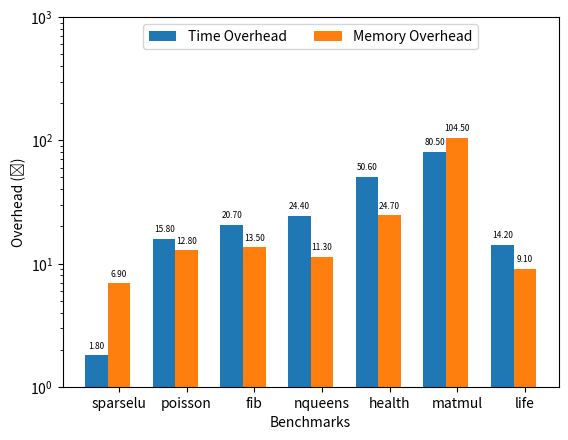

This chart was generated by the following Python code:
import numpy as np
import matplotlib.pyplot as plt


def main():
    benchmark = ["sparselu", "poisson", "fib", "nqueens", "health", "matmul", "life"]
    time = [1.8, 15.8, 20.7, 24.4, 50.6, 80.5, 14.2]
    memory = [6.9, 12.8, 13.5, 11.3, 24.7, 104.5, 9.1]
    width = 0.2
    space = 1
    groups = [time, memory]
    desc = ['Time Overhead', "Memory Overhead"]
    xticks = benchmark
    index = np.arange(len(xticks)) * width * (len(groups) + space)
    plt.clf()
    fig, ax = plt.subplots()
    bar1 = ax.bar(index + 0 * width, time, width=width)
    for x,y in zip(index + 0 * width, time):
        label = "{:.2f}".format(y)
        ax.annotate(label, (x,y), textcoords="offset points", xytext=(0,5), ha='center', fontsize=6)
    bar2 = ax.bar(index + 1 * width, memory, width=width)
    for x,y in zip(index + 1 * width, memory):
        label = "{:.2f}".format(y)
        ax.annotate(label, (x,y), textcoords="offset points", xytext=(0,5), ha='center', fontsize=6)
    ax.set_xticks(index + width * len(groups) / 2)
    ax.set_xticklabels(xticks)
    ax.set_xlabel("Benchmarks")
    ax.set_ylabel("Overhead (\u2715)")
    ax.set_yscale('log')
    ax.set_ylim([1, 1000])
    ax.legend([bar1, bar2], desc, loc='upper center', bbox_to_anchor=(0.5, 1.0), ncol=4, fancybox=True, shadow=False)
    fig.savefig("over.pdf")
if __name__== "__main__":
    main()